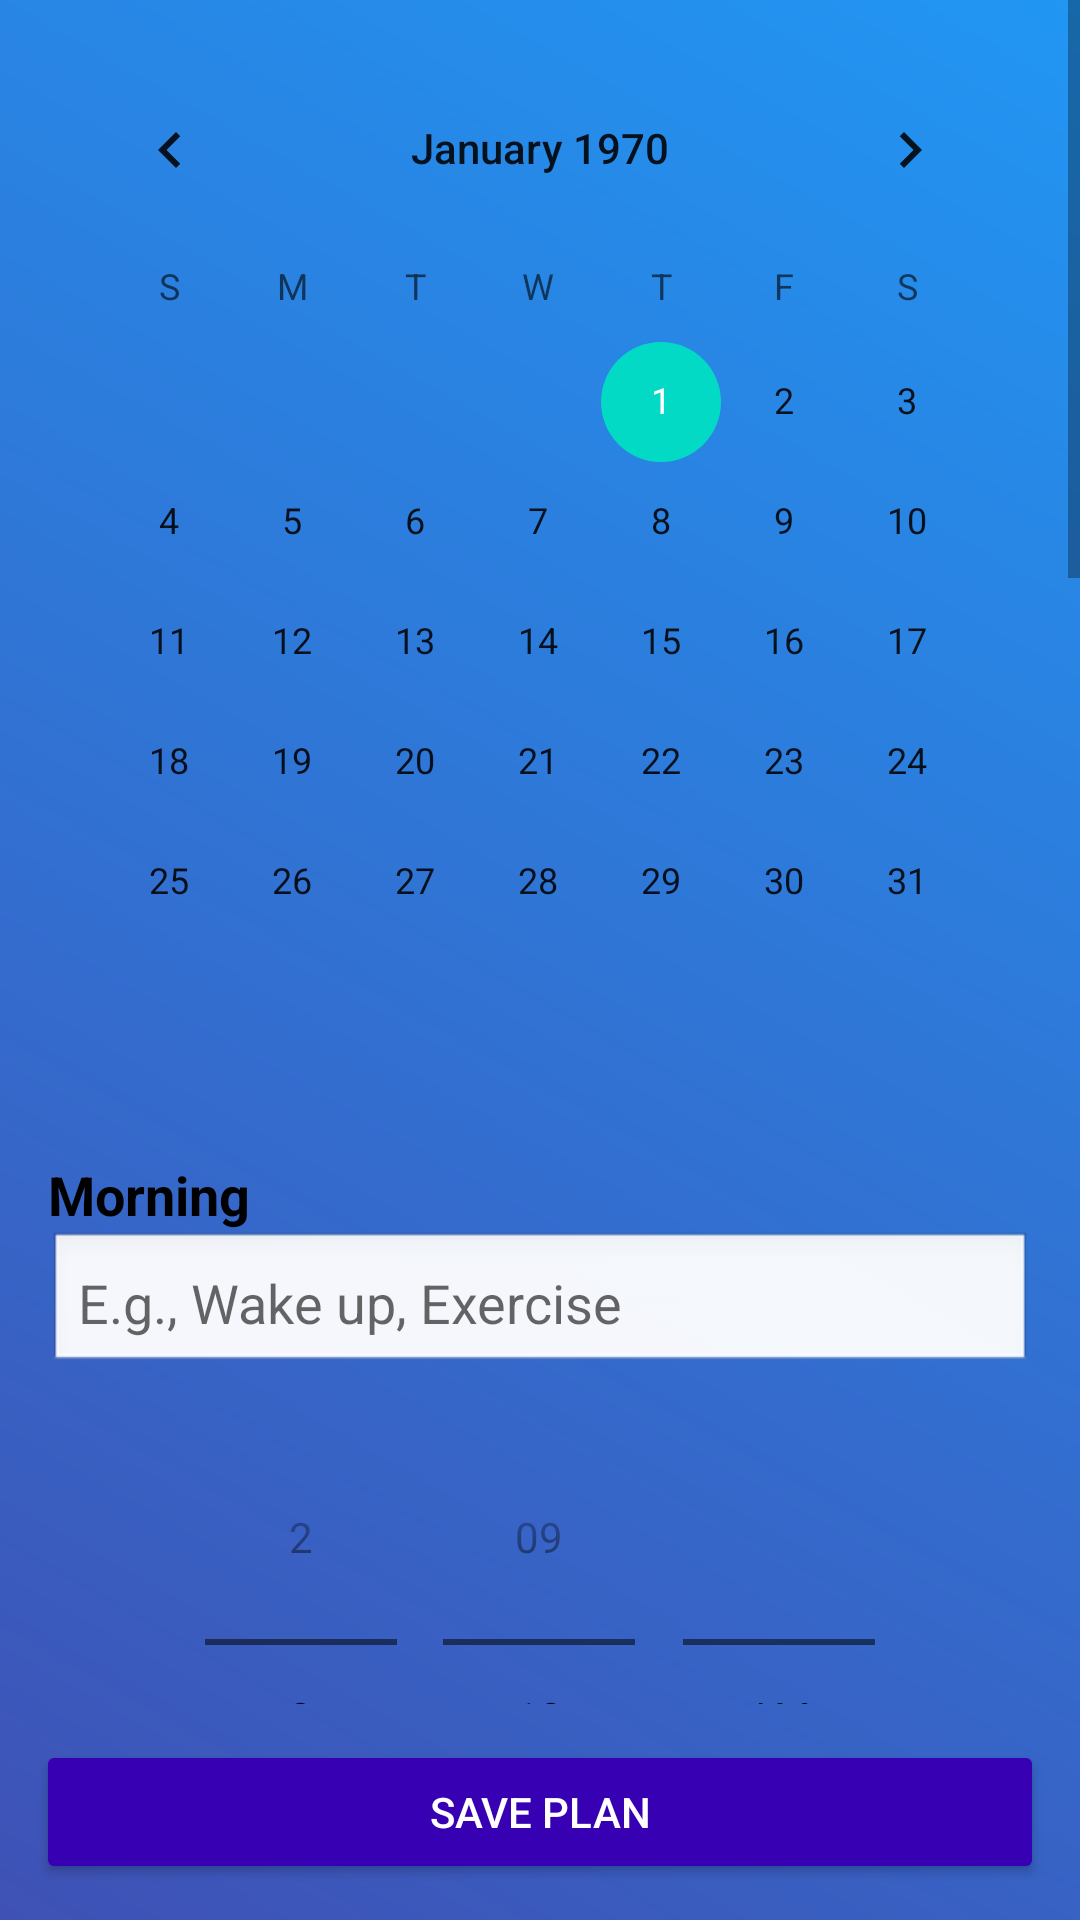

The Android layout XML behind this screen, and the referenced resources:
<!-- AndroidManifest.xml: application theme Theme.DailyScheduler -->
<!-- res/layout/activity_daily_planner.xml -->
<?xml version="1.0" encoding="utf-8"?>
<RelativeLayout xmlns:android="http://schemas.android.com/apk/res/android"
    xmlns:tools="http://schemas.android.com/tools"
    android:id="@+id/plannerRoot"
    android:layout_width="match_parent"
    android:layout_height="match_parent"
    android:background="@drawable/bg_gradient"
    tools:context=".DailyPlannerActivity">

    
    <ScrollView
        android:id="@+id/plannerScroll"
        android:layout_width="match_parent"
        android:layout_height="match_parent"
        android:layout_above="@+id/savePlanBtn"
        android:fillViewport="true">

        <LinearLayout
            android:id="@+id/plannerContent"
            android:layout_width="match_parent"
            android:layout_height="wrap_content"
            android:orientation="vertical"
            android:padding="16dp">

            <CalendarView
                android:id="@+id/plannerCalendarView"
                android:layout_width="match_parent"
                android:layout_height="wrap_content"
                android:layout_marginBottom="16dp" />

            
            <TextView
                android:layout_width="match_parent"
                android:layout_height="wrap_content"
                android:text="Morning"
                android:textSize="18sp"
                android:textStyle="bold"
                android:textColor="#000000"
                android:layout_marginTop="16dp"/>

            <EditText
                android:id="@+id/morningTask"
                android:layout_width="match_parent"
                android:layout_height="wrap_content"
                android:hint="E.g., Wake up, Exercise"
                android:padding="10dp"
                android:background="@android:drawable/edit_text"
                android:layout_marginBottom="8dp"/>

            <TimePicker
                android:id="@+id/morningTimePicker"
                android:layout_width="match_parent"
                android:layout_height="wrap_content"
                android:timePickerMode="spinner" />

            
            <TextView
                android:layout_width="match_parent"
                android:layout_height="wrap_content"
                android:text="Afternoon"
                android:textSize="18sp"
                android:textStyle="bold"
                android:textColor="#000000"
                android:layout_marginTop="24dp"/>

            <EditText
                android:id="@+id/afternoonTask"
                android:layout_width="match_parent"
                android:layout_height="wrap_content"
                android:hint="E.g., Lunch, Meetings"
                android:padding="10dp"
                android:background="@android:drawable/edit_text"
                android:layout_marginBottom="8dp"/>

            <TimePicker
                android:id="@+id/afternoonTimePicker"
                android:layout_width="match_parent"
                android:layout_height="wrap_content"
                android:timePickerMode="spinner" />

            
            <TextView
                android:layout_width="match_parent"
                android:layout_height="wrap_content"
                android:text="Evening"
                android:textSize="18sp"
                android:textStyle="bold"
                android:textColor="#000000"
                android:layout_marginTop="24dp"/>

            <EditText
                android:id="@+id/eveningTask"
                android:layout_width="match_parent"
                android:layout_height="wrap_content"
                android:hint="E.g., Workout, Snacks"
                android:padding="10dp"
                android:background="@android:drawable/edit_text"
                android:layout_marginBottom="8dp"/>

            <TimePicker
                android:id="@+id/eveningTimePicker"
                android:layout_width="match_parent"
                android:layout_height="wrap_content"
                android:timePickerMode="spinner" />

            
            <TextView
                android:layout_width="match_parent"
                android:layout_height="wrap_content"
                android:text="Night"
                android:textSize="18sp"
                android:textStyle="bold"
                android:textColor="#000000"
                android:layout_marginTop="24dp"/>

            <EditText
                android:id="@+id/nightTask"
                android:layout_width="match_parent"
                android:layout_height="wrap_content"
                android:hint="E.g., Dinner, Sleep"
                android:padding="10dp"
                android:background="@android:drawable/edit_text"
                android:layout_marginBottom="8dp"/>

            <TimePicker
                android:id="@+id/nightTimePicker"
                android:layout_width="match_parent"
                android:layout_height="wrap_content"
                android:timePickerMode="spinner"
                android:layout_marginBottom="32dp"/>

        </LinearLayout>
    </ScrollView>

    
    <Button
        android:id="@+id/savePlanBtn"
        android:layout_width="match_parent"
        android:layout_height="wrap_content"
        android:text="Save Plan"
        android:layout_alignParentBottom="true"
        android:layout_margin="12dp"
        android:backgroundTint="@color/purple_700"
        android:textColor="#FFFFFF"
        android:elevation="6dp" />

</RelativeLayout>
<!-- resources referenced by this layout -->
<resources>
  <!-- drawable bg_gradient (drawable) -->
  <?xml version="1.0" encoding="utf-8"?>
  <shape xmlns:android="http://schemas.android.com/apk/res/android"
      android:shape="rectangle">
      <gradient
          android:angle="45"
          android:startColor="#3F51B5"
          android:endColor="#2196F3"
          android:type="linear" />
  </shape>
  <style name="Theme.DailyScheduler" parent="Theme.MaterialComponents.Light.NoActionBar">
          
          <item name="colorPrimary">@color/purple_500</item>
          <item name="colorPrimaryVariant">@color/purple_700</item>
          <item name="colorOnPrimary">@android:color/white</item>
  
          
          <item name="android:windowBackground">@android:color/white</item>
          <item name="android:colorBackground">@android:color/white</item>
  
          
          <item name="android:textColor">@android:color/black</item>
  
          
          <item name="android:datePickerDialogTheme">@style/CalendarTheme</item>
  
          
          <item name="bottomNavigationStyle">@style/Widget.MaterialComponents.BottomNavigationView</item>
  
          
          <item name="android:statusBarColor" tools:targetApi="l">?attr/colorPrimaryVariant</item>
      </style>
  <style name="CalendarTheme" parent="ThemeOverlay.MaterialComponents.MaterialCalendar">
          <item name="android:textColorPrimary">@android:color/black</item>
          <item name="android:background">@android:color/white</item>
      </style>
  <!-- not gathered from this repository: default colours our renderer supplied (Android Studio template values) -->
  <color name="purple_500">#FF6200EE</color>
  <color name="purple_700">#FF3700B3</color>
</resources>
